Run: headless pygame with SDL's dummy video driver; simulated clock (each Clock.tick advances the game by its frame time, no real sleeping); random seed 0; keys injected as events and as key.get_pressed() state; no mouse input.
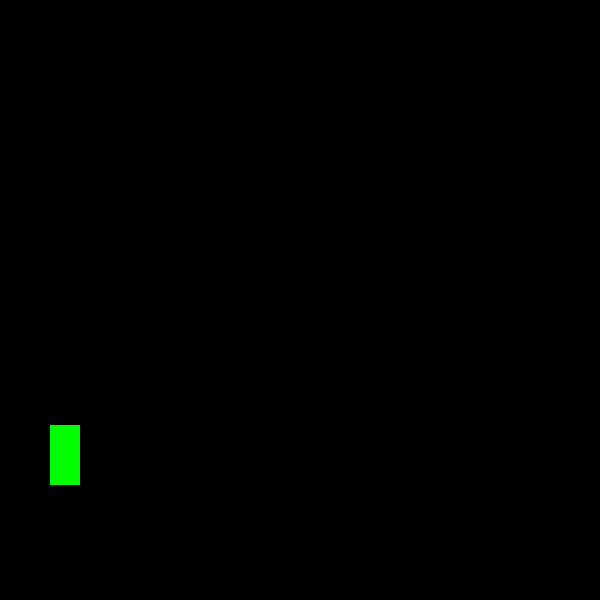
Frame 1 of 4 · flips 1–60 · no input
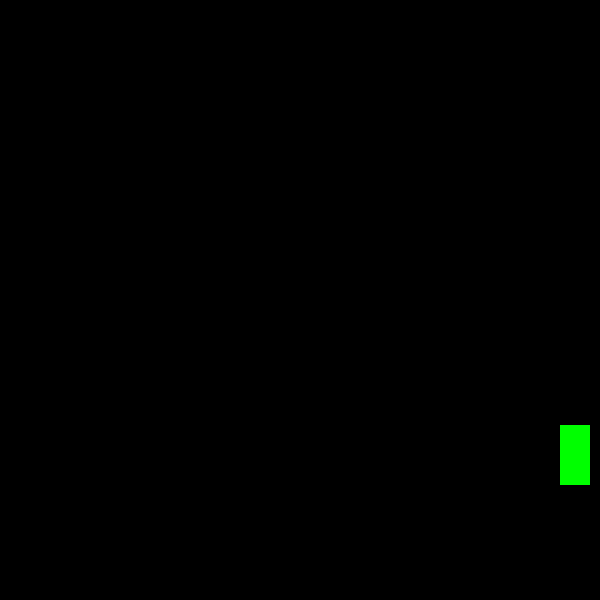
Frame 2 of 4 · flips 61–180 · tapped SPACE, RETURN · held RIGHT (→), D
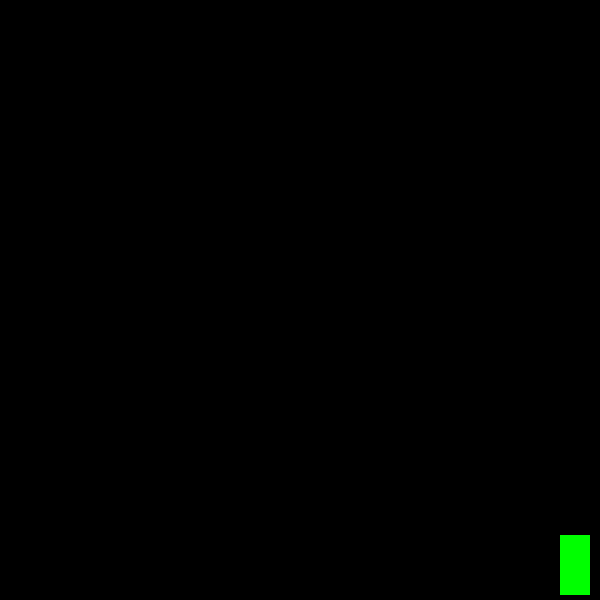
Frame 3 of 4 · flips 181–300 · held DOWN (↓), S
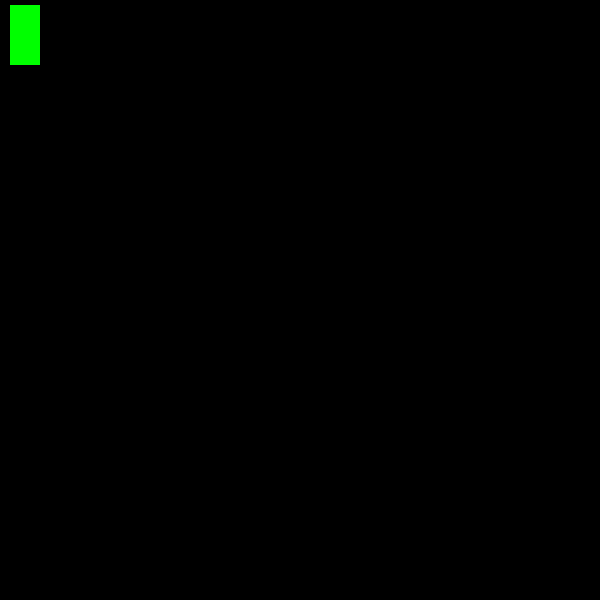
Frame 4 of 4 · flips 301–420 · held LEFT (←), A, UP (↑), W

The pygame program that drew these frames:

import pygame

pygame.init() #initialising pygame

window=pygame.display.set_mode((600,600)) #displaying the window

pygame.display.set_caption("Python Game Project")

screen_border=600
x=50
y=425
width=30
height=60
velocity=10 #speed of our character

is_jump=False
jump_count=10

run=True
while run is True:
    pygame.time.delay(100)

    for event in pygame.event.get(): #event is anything that happens "from the user" like using movement keys or clicking
        if event.type==pygame.QUIT:  #thanks to this function we wont get error after exiting game
            run=False

    #movement
    #coordinates of object are stored in top left of the character
    move_keys=pygame.key.get_pressed()
    if move_keys[pygame.K_LEFT] and x>velocity:
        x-=velocity
    elif move_keys[pygame.K_RIGHT] and x<screen_border-width-velocity: #substracting by width moves our border making the character crossing attempts impossible
        x+=velocity
    if not(is_jump):
        if move_keys[pygame.K_UP] and y > velocity:
            y-=velocity
        elif move_keys[pygame.K_DOWN] and y < screen_border-height-velocity:
            y+=velocity
        elif move_keys[pygame.K_SPACE]:
            is_jump = True
    else:
        if jump_count>=-10: #jumping is moving character by ceratin amount of pixels
            neg=1
            if jump_count<0:
                neg=-1
            y-=(jump_count**2)/2*neg #how many pxiels will our character move
            jump_count-=1
            #aaa
        else:
            is_jump = False
            jump_count=10

    window.fill((0,0,0))
    #creating character
    pygame.draw.rect(window, (0,255,0),(x,y,width,height)) #we put our "character on surface (window) then add parameters
    pygame.display.update()



pygame.quit()
